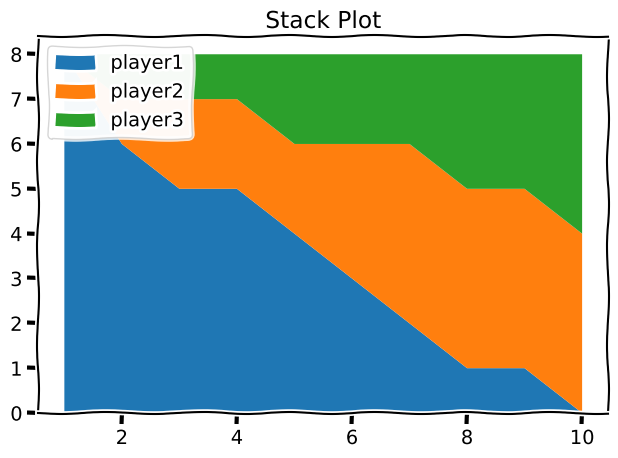

This figure's Python source:
from matplotlib import pyplot as plt

plt.xkcd()

minutes = [1, 2, 3, 4, 5, 7, 8, 9, 10]

player1 = [8, 6, 5, 5, 4, 2, 1, 1, 0]
player2 = [0, 1, 2, 2, 2, 4, 4, 4, 4]
player3 = [0, 1, 1, 1, 2, 2, 3, 3, 4]

# plt.pie([1, 1, 1], labels=["Player 1", "Player 2", "Player 3"])

labels = ['player1', 'player2', 'player3']

plt.stackplot(minutes, player1, player2, player3, labels=labels)

plt.legend(loc='upper left')

plt.title("Stack Plot")
plt.tight_layout()
plt.show()


